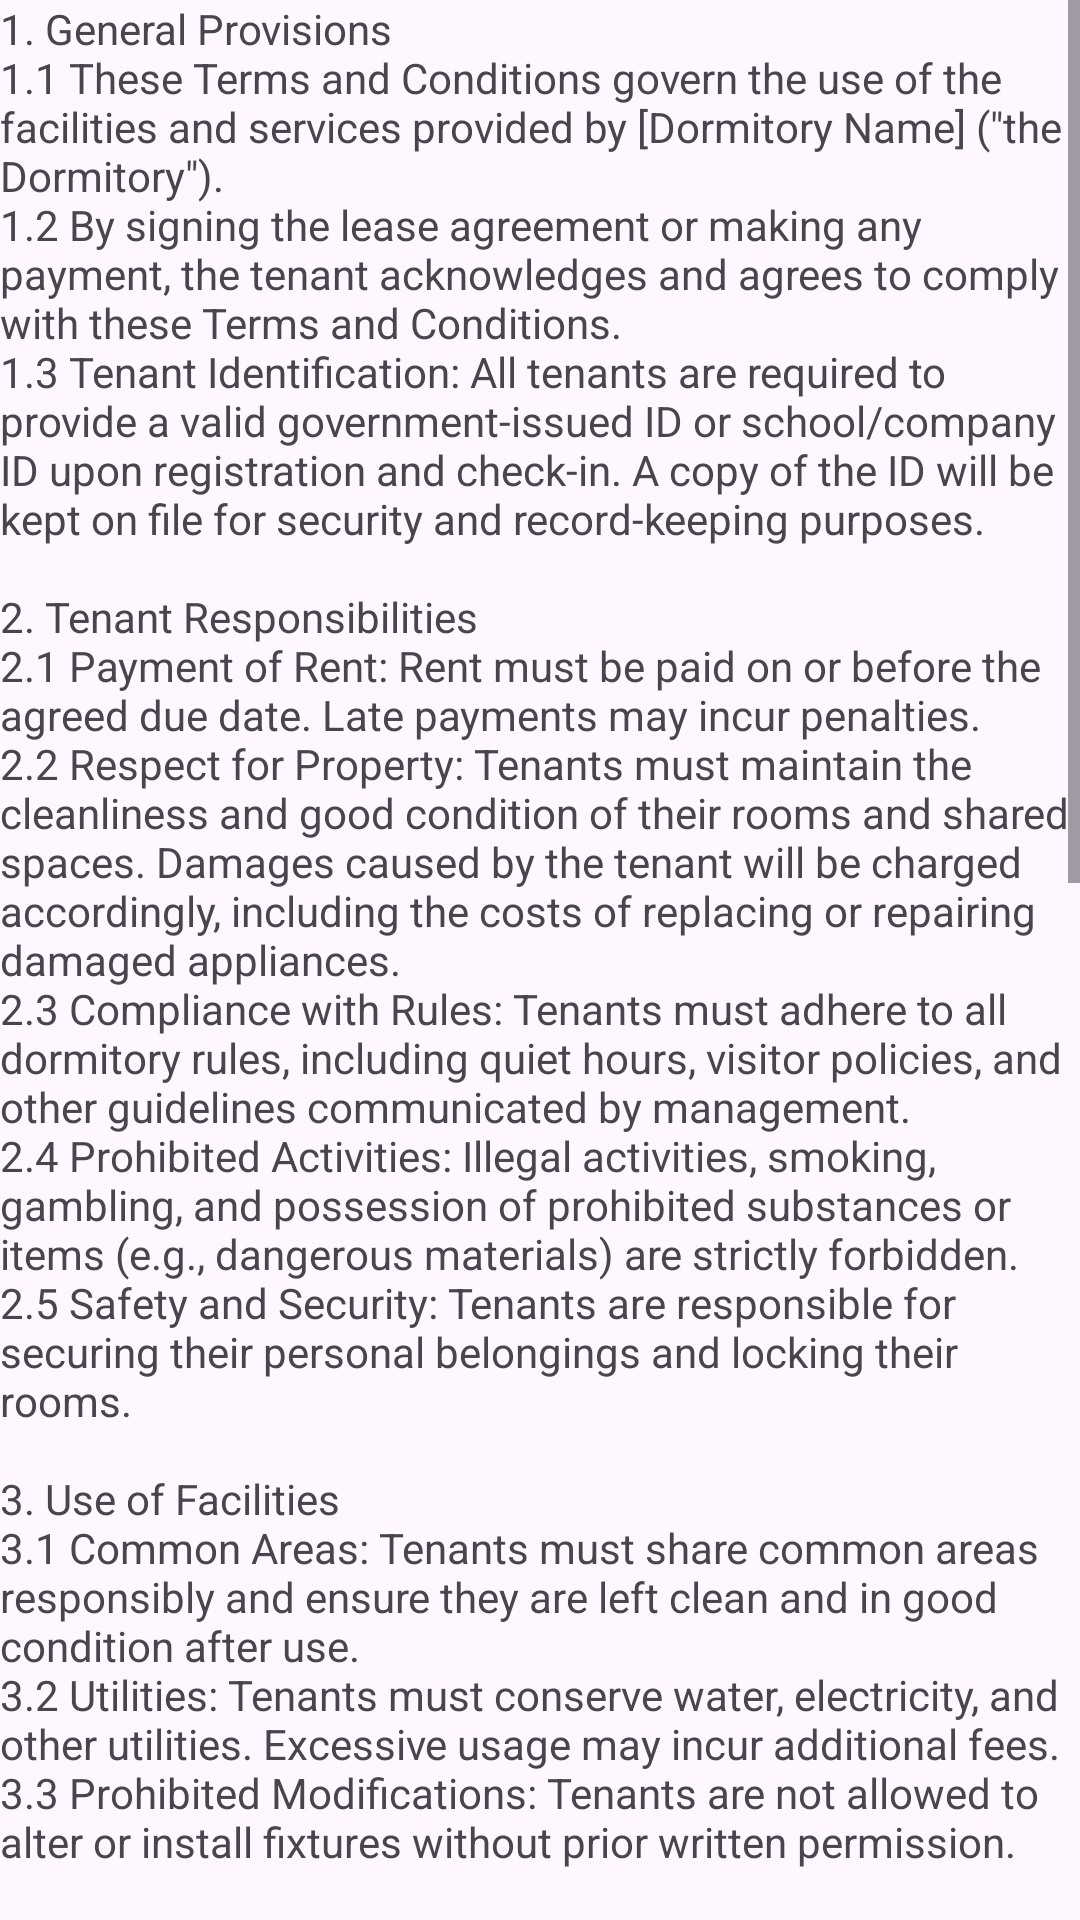

This screen was rendered from an Android layout file. Write that file and the resources it references.
<!-- AndroidManifest.xml: application theme Theme.Androidfinalstest -->
<!-- res/layout/inflate_lease_agreements.xml -->
<?xml version="1.0" encoding="utf-8"?>
<androidx.constraintlayout.widget.ConstraintLayout xmlns:android="http://schemas.android.com/apk/res/android"
    xmlns:app="http://schemas.android.com/apk/res-auto"
    android:layout_width="match_parent"
    android:layout_height="match_parent">

    <LinearLayout
        android:layout_width="match_parent"
        android:layout_height="match_parent"
        android:orientation="vertical"
        app:layout_constraintBottom_toBottomOf="parent"
        app:layout_constraintEnd_toEndOf="parent"
        app:layout_constraintStart_toStartOf="parent"
        app:layout_constraintTop_toTopOf="parent">

        <ScrollView
            android:layout_width="match_parent"
            android:layout_height="match_parent">

            <LinearLayout
                android:layout_width="match_parent"
                android:layout_height="wrap_content"
                android:orientation="vertical" >

                <TextView
                    android:id="@+id/textView78"
                    android:layout_width="match_parent"
                    android:layout_height="wrap_content"
                    android:text="1. General Provisions&#xA;1.1 These Terms and Conditions govern the use of the facilities and services provided by [Dormitory Name] (&quot;the Dormitory&quot;).&#xA;1.2 By signing the lease agreement or making any payment, the tenant acknowledges and agrees to comply with these Terms and Conditions.&#xA;1.3 Tenant Identification: All tenants are required to provide a valid government-issued ID or school/company ID upon registration and check-in. A copy of the ID will be kept on file for security and record-keeping purposes.&#xA;&#xA;2. Tenant Responsibilities&#xA;2.1 Payment of Rent: Rent must be paid on or before the agreed due date. Late payments may incur penalties.&#xA;2.2 Respect for Property: Tenants must maintain the cleanliness and good condition of their rooms and shared spaces. Damages caused by the tenant will be charged accordingly, including the costs of replacing or repairing damaged appliances.&#xA;2.3 Compliance with Rules: Tenants must adhere to all dormitory rules, including quiet hours, visitor policies, and other guidelines communicated by management.&#xA;2.4 Prohibited Activities: Illegal activities, smoking, gambling, and possession of prohibited substances or items (e.g., dangerous materials) are strictly forbidden.&#xA;2.5 Safety and Security: Tenants are responsible for securing their personal belongings and locking their rooms.&#xA;&#xA;3. Use of Facilities&#xA;3.1 Common Areas: Tenants must share common areas responsibly and ensure they are left clean and in good condition after use.&#xA;3.2 Utilities: Tenants must conserve water, electricity, and other utilities. Excessive usage may incur additional fees.&#xA;3.3 Prohibited Modifications: Tenants are not allowed to alter or install fixtures without prior written permission.&#xA;&#xA;4. Visitors&#xA;4.1 Visitors are allowed during designated hours only and must be registered at the reception or security desk.&#xA;4.2 Overnight stays by visitors are strictly prohibited unless explicitly permitted by management.&#xA;4.3 Tenants are responsible for the behavior and actions of their visitors.&#xA;&#xA;5. Appliance Damage Charges&#xA;In case of damage to dorm-provided appliances or fixtures, tenants will be charged as follows:&#xA;Air Conditioner: PHP 10,000–15,000 (depending on model and severity of damage)&#xA;Refrigerator: PHP 8,000–12,000&#xA;Electric Fan: PHP 1,500–3,000&#xA;Microwave Oven: PHP 4,000–6,000&#xA;Water Heater: PHP 5,000–7,000&#xA;Television: PHP 10,000–20,000&#xA;Study Desk or Chair: PHP 2,000–3,000&#xA;Bed Frame: PHP 5,000–8,000&#xA;Mattress: PHP 3,000–5,000&#xA;Lighting Fixtures: PHP 500–1,000 per unit&#xA;Note: Costs may vary depending on the extent of damage and market rates for replacement or repair. Tenants will be informed of the exact charges before payment is required.&#xA;&#xA;6. Termination of Agreement&#xA;6.1 Voluntary Termination: Tenants must provide at least [insert notice period] written notice before vacating the premises.&#xA;6.2 Breach of Agreement: Management reserves the right to terminate the lease in cases of non-payment, rule violations, or other breaches of these Terms and Conditions.&#xA;6.3 Deposit Refunds: Deposits will be refunded, less any deductions for damages or unpaid dues, within [insert timeframe] after the tenant vacates.&#xA;&#xA;7. Liability&#xA;7.1 The Dormitory is not responsible for loss, theft, or damage to the tenant&apos;s personal property.&#xA;7.2 Tenants must report any maintenance issues or hazards immediately to management.&#xA;&#xA;" />
            </LinearLayout>
        </ScrollView>
    </LinearLayout>
</androidx.constraintlayout.widget.ConstraintLayout>
<!-- resources referenced by this layout -->
<resources>
  <style name="Theme.Androidfinalstest" parent="Base.Theme.Androidfinalstest" />
  <style name="Base.Theme.Androidfinalstest" parent="Theme.Material3.DayNight.NoActionBar">
          
          
      </style>
</resources>
